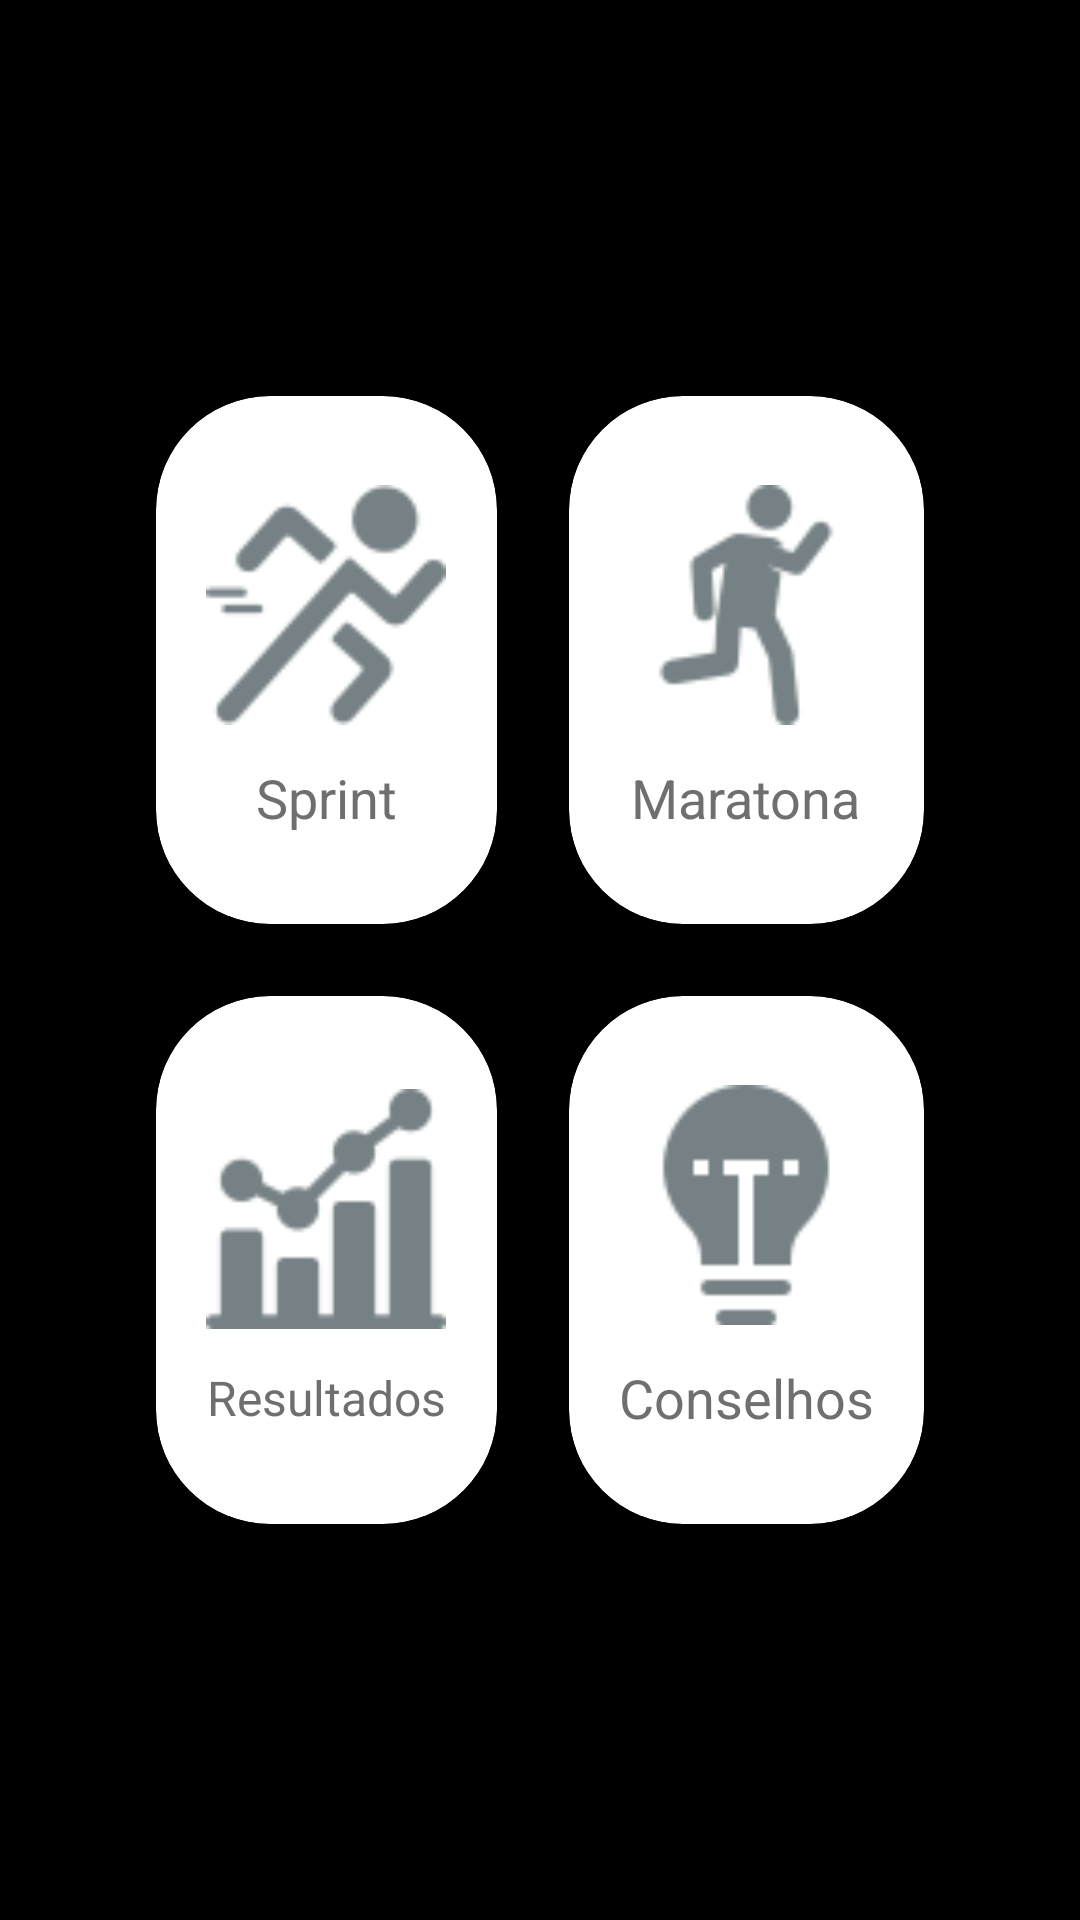

Layout XML and referenced resources for this Android screen:
<!-- AndroidManifest.xml: activity theme NoActionBar -->
<!-- res/layout/activity_home.xml -->
<?xml version="1.0" encoding="utf-8"?>
<androidx.constraintlayout.widget.ConstraintLayout xmlns:android="http://schemas.android.com/apk/res/android"
    xmlns:app="http://schemas.android.com/apk/res-auto"
    xmlns:tools="http://schemas.android.com/tools"
    android:layout_width="match_parent"
    android:layout_height="match_parent"
    android:background="#000"
    tools:context=".HomeActivity">


    <ImageView
        android:id="@+id/imageView"
        android:layout_width="match_parent"
        android:layout_height="match_parent"
        android:background="@drawable/backgroundscreen"
        app:layout_constraintBottom_toBottomOf="parent"
        app:layout_constraintEnd_toEndOf="parent"
        app:layout_constraintStart_toStartOf="parent"
        app:layout_constraintTop_toTopOf="parent" />

    <GridLayout
        android:layout_width="match_parent"
        android:layout_height="0dp"
        android:layout_marginStart="40dp"
        android:layout_marginTop="120dp"
        android:layout_marginEnd="40dp"
        android:layout_marginBottom="120dp"
        android:columnCount="2"
        android:columnOrderPreserved="false"
        android:rowCount="2"
        app:layout_constraintBottom_toBottomOf="parent"
        app:layout_constraintEnd_toEndOf="parent"
        app:layout_constraintHorizontal_bias="0.0"
        app:layout_constraintStart_toStartOf="parent"
        app:layout_constraintTop_toTopOf="@+id/imageView"
        app:layout_constraintVertical_bias="1.0">

        <androidx.cardview.widget.CardView
            android:id="@+id/cardview_sprint"
            android:layout_width="100dp"
            android:layout_height="wrap_content"
            android:layout_rowWeight="1"
            android:layout_columnWeight="1"
            android:layout_margin="12dp"
            android:clickable="true"
            app:cardCornerRadius="38dp"
            app:cardElevation="6dp">

            <LinearLayout
                android:layout_width="match_parent"
                android:layout_height="match_parent"
                android:gravity="center"
                android:orientation="vertical"
                android:padding="16dp">

                <ImageView
                    android:layout_width="80dp"
                    android:layout_height="80dp"
                    android:src="@drawable/speed" />

                <TextView
                    android:layout_width="wrap_content"
                    android:layout_height="wrap_content"
                    android:layout_marginTop="12dp"
                    android:text="Sprint"
                    android:textColor="#6f6f6f"
                    android:textSize="18sp" />

            </LinearLayout>

        </androidx.cardview.widget.CardView>

        <androidx.cardview.widget.CardView
            android:layout_width="wrap_content"
            android:layout_height="wrap_content"
            android:layout_rowWeight="1"
            android:layout_columnWeight="1"
            android:layout_margin="12dp"
            app:cardCornerRadius="38dp"
            app:cardElevation="6dp">

            <LinearLayout
                android:layout_width="match_parent"
                android:layout_height="match_parent"
                android:gravity="center"
                android:orientation="vertical"
                android:padding="16dp">

                <ImageView
                    android:layout_width="80dp"
                    android:layout_height="80dp"
                    android:src="@drawable/human" />

                <TextView
                    android:layout_width="wrap_content"
                    android:layout_height="wrap_content"
                    android:layout_marginTop="12dp"
                    android:text="Maratona"
                    android:textColor="#6f6f6f"
                    android:textSize="18sp" />

            </LinearLayout>

        </androidx.cardview.widget.CardView>

        <androidx.cardview.widget.CardView
            android:layout_width="wrap_content"
            android:layout_height="wrap_content"
            android:layout_rowWeight="1"
            android:layout_columnWeight="1"
            android:layout_margin="12dp"
            app:cardCornerRadius="38dp"
            app:cardElevation="6dp">

            <LinearLayout
                android:layout_width="match_parent"
                android:layout_height="match_parent"
                android:gravity="center"
                android:orientation="vertical"
                android:padding="16dp">

                <ImageView
                    android:layout_width="80dp"
                    android:layout_height="80dp"
                    android:src="@drawable/report" />

                <TextView
                    android:layout_width="wrap_content"
                    android:layout_height="wrap_content"
                    android:layout_marginTop="12dp"
                    android:text="Resultados"
                    android:textColor="#6f6f6f"
                    android:textSize="16sp" />

            </LinearLayout>

        </androidx.cardview.widget.CardView>

        <androidx.cardview.widget.CardView
            android:layout_width="wrap_content"
            android:layout_height="wrap_content"
            android:layout_rowWeight="1"
            android:layout_columnWeight="1"
            android:layout_margin="12dp"
            app:cardCornerRadius="38dp"
            app:cardElevation="6dp">

            <LinearLayout
                android:layout_width="match_parent"
                android:layout_height="match_parent"
                android:gravity="center"
                android:orientation="vertical"
                android:padding="16dp">

                <ImageView
                    android:layout_width="80dp"
                    android:layout_height="80dp"
                    android:src="@drawable/lightbulb" />

                <TextView
                    android:layout_width="wrap_content"
                    android:layout_height="wrap_content"
                    android:layout_marginTop="12dp"
                    android:text="Conselhos"
                    android:textColor="#6f6f6f"
                    android:textSize="18sp" />

            </LinearLayout>

        </androidx.cardview.widget.CardView>


    </GridLayout>

</androidx.constraintlayout.widget.ConstraintLayout>
<!-- resources referenced by this layout -->
<resources>
  <!-- drawable human: png bitmap (drawable, 1807 bytes) -->
  <!-- drawable lightbulb: png bitmap (drawable, 1204 bytes) -->
  <!-- drawable report: png bitmap (drawable, 1274 bytes) -->
  <!-- drawable speed: png bitmap (drawable, 2204 bytes) -->
  <style name="NoActionBar" parent="Theme.AppCompat.Light.NoActionBar" />
</resources>
